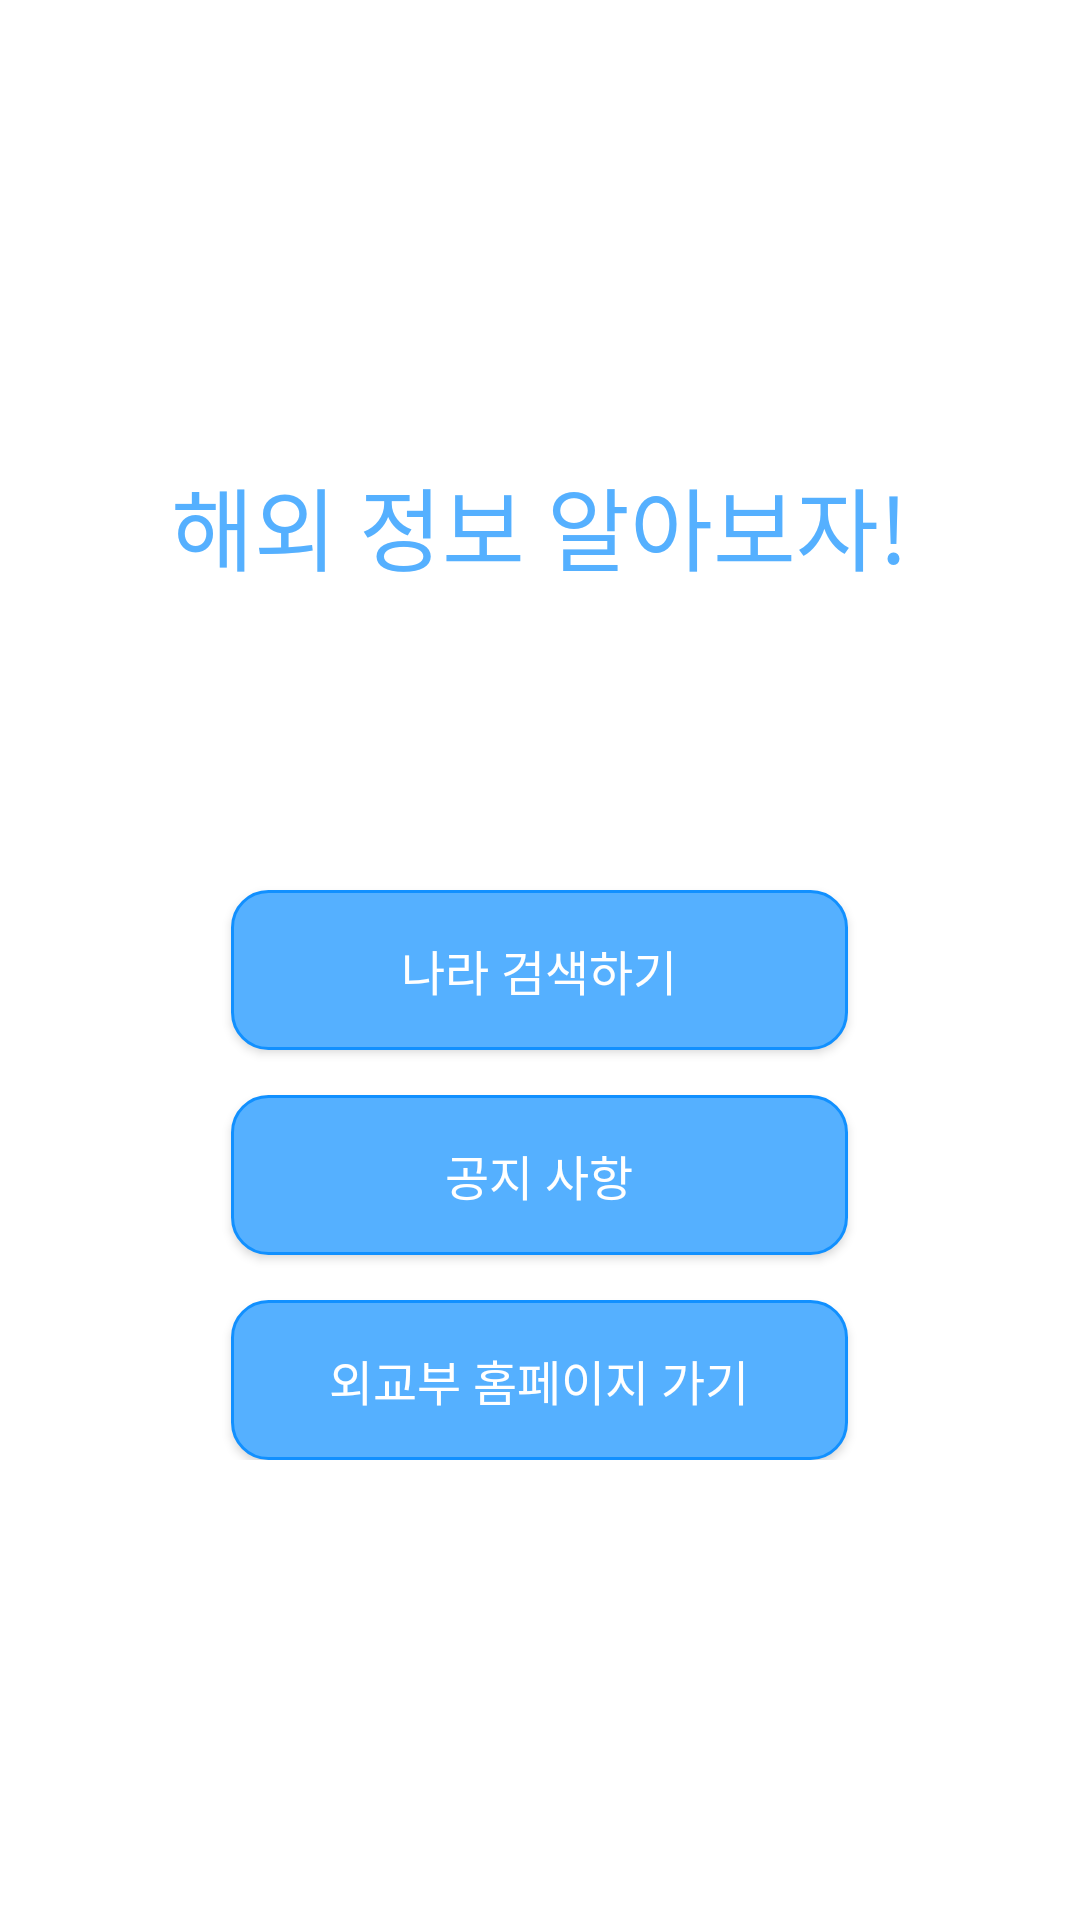

Layout XML and referenced resources for this Android screen:
<!-- AndroidManifest.xml: application theme Theme.TripInfo -->
<!-- res/layout/activity_early.xml -->
<?xml version="1.0" encoding="utf-8"?>
<FrameLayout
    xmlns:android="http://schemas.android.com/apk/res/android"
    xmlns:tools="http://schemas.android.com/tools"
    android:layout_width="match_parent"
    android:layout_height="match_parent"
    android:layout_gravity="center"
    android:orientation="vertical"
    android:background="@color/white"
    tools:context=".activity.EarlyActivity">

    <LinearLayout
        android:layout_width="wrap_content"
        android:layout_height="wrap_content"
        android:layout_gravity="center"
        android:orientation="vertical">

        <TextView
            android:layout_width="wrap_content"
            android:layout_height="wrap_content"
            android:layout_marginBottom="100dp"
            android:text="@string/main_title"
            android:textColor="@color/light_blue01"
            android:textSize="30sp" />
        <androidx.appcompat.widget.AppCompatButton
            android:id="@+id/early_searchCountryBtn"
            android:layout_width="match_parent"
            android:layout_height="wrap_content"
            android:layout_marginHorizontal="20dp"
            android:paddingVertical="15dp"
            android:text="@string/searchCountry"
            android:textSize="16sp"
            android:textColor="@color/white"
            android:background="@drawable/frame_btn_event02"/>
        <androidx.appcompat.widget.AppCompatButton
            android:id="@+id/early_noticeBtn"
            android:layout_width="match_parent"
            android:layout_height="wrap_content"
            android:layout_marginVertical="15dp"
            android:layout_marginHorizontal="20dp"
            android:paddingVertical="15dp"
            android:text="@string/notice"
            android:textSize="16sp"
            android:textColor="@color/white"
            android:background="@drawable/frame_btn_event02"/>
        <androidx.appcompat.widget.AppCompatButton
            android:id="@+id/early_homePageBtn"
            android:layout_width="match_parent"
            android:layout_height="wrap_content"
            android:layout_marginHorizontal="20dp"
            android:paddingVertical="15dp"
            android:text="@string/goHomePage"
            android:textSize="16sp"
            android:textColor="@color/white"
            android:background="@drawable/frame_btn_event02"/>

    </LinearLayout>

</FrameLayout>
<!-- resources referenced by this layout -->
<resources>
  <color name="light_blue01">#55B0FF</color>
  <color name="white">#FFFFFFFF</color>
  <!-- drawable frame_btn_event02 (drawable) -->
  <?xml version="1.0" encoding="utf-8"?>
  <selector xmlns:android="http://schemas.android.com/apk/res/android">
      <item
          android:state_pressed="true"
          android:drawable="@color/white"/>
      <item
          android:state_enabled="true"
          android:drawable="@drawable/frame_lightblue"/>
  </selector>
  <string name="goHomePage">외교부 홈페이지 가기</string>
  <string name="main_title">해외 정보 알아보자!</string>
  <string name="notice">공지 사항</string>
  <string name="searchCountry">나라 검색하기</string>
  <style name="Theme.TripInfo" parent="Theme.MaterialComponents.DayNight.NoActionBar">
          
          <item name="colorPrimary">@color/light_blue01</item>
          <item name="colorPrimaryVariant">@color/purple_700</item>
          <item name="colorOnPrimary">@color/white</item>
          
          <item name="colorSecondary">@color/teal_200</item>
          <item name="colorSecondaryVariant">@color/teal_700</item>
          <item name="colorOnSecondary">@color/black</item>
          
          <item name="android:statusBarColor">@color/gray01</item>
  
          
          
          <item name="android:windowContentOverlay">@null</item>
          <item name="android:windowIsTranslucent">true</item>
      </style>
  <!-- drawable frame_lightblue (drawable) -->
  <?xml version="1.0" encoding="utf-8"?>
  <shape xmlns:android="http://schemas.android.com/apk/res/android"
      android:padding="10dp"
      android:shape="rectangle" >
  
      <corners
          android:bottomLeftRadius="12dp"
          android:bottomRightRadius="12dp"
          android:topLeftRadius="12dp"
          android:topRightRadius="12dp" />
      <stroke
          android:width="1dp"
          android:color="@color/deep_blue01" />
      <solid
          android:color="@color/light_blue01"/>
  
  </shape>
  <color name="purple_700">#FF3700B3</color>
  <color name="teal_200">#FF03DAC5</color>
  <color name="teal_700">#FF018786</color>
  <color name="black">#FF000000</color>
  <color name="gray01">#FFCCCCCC</color>
  <color name="deep_blue01">#1190FF</color>
</resources>
